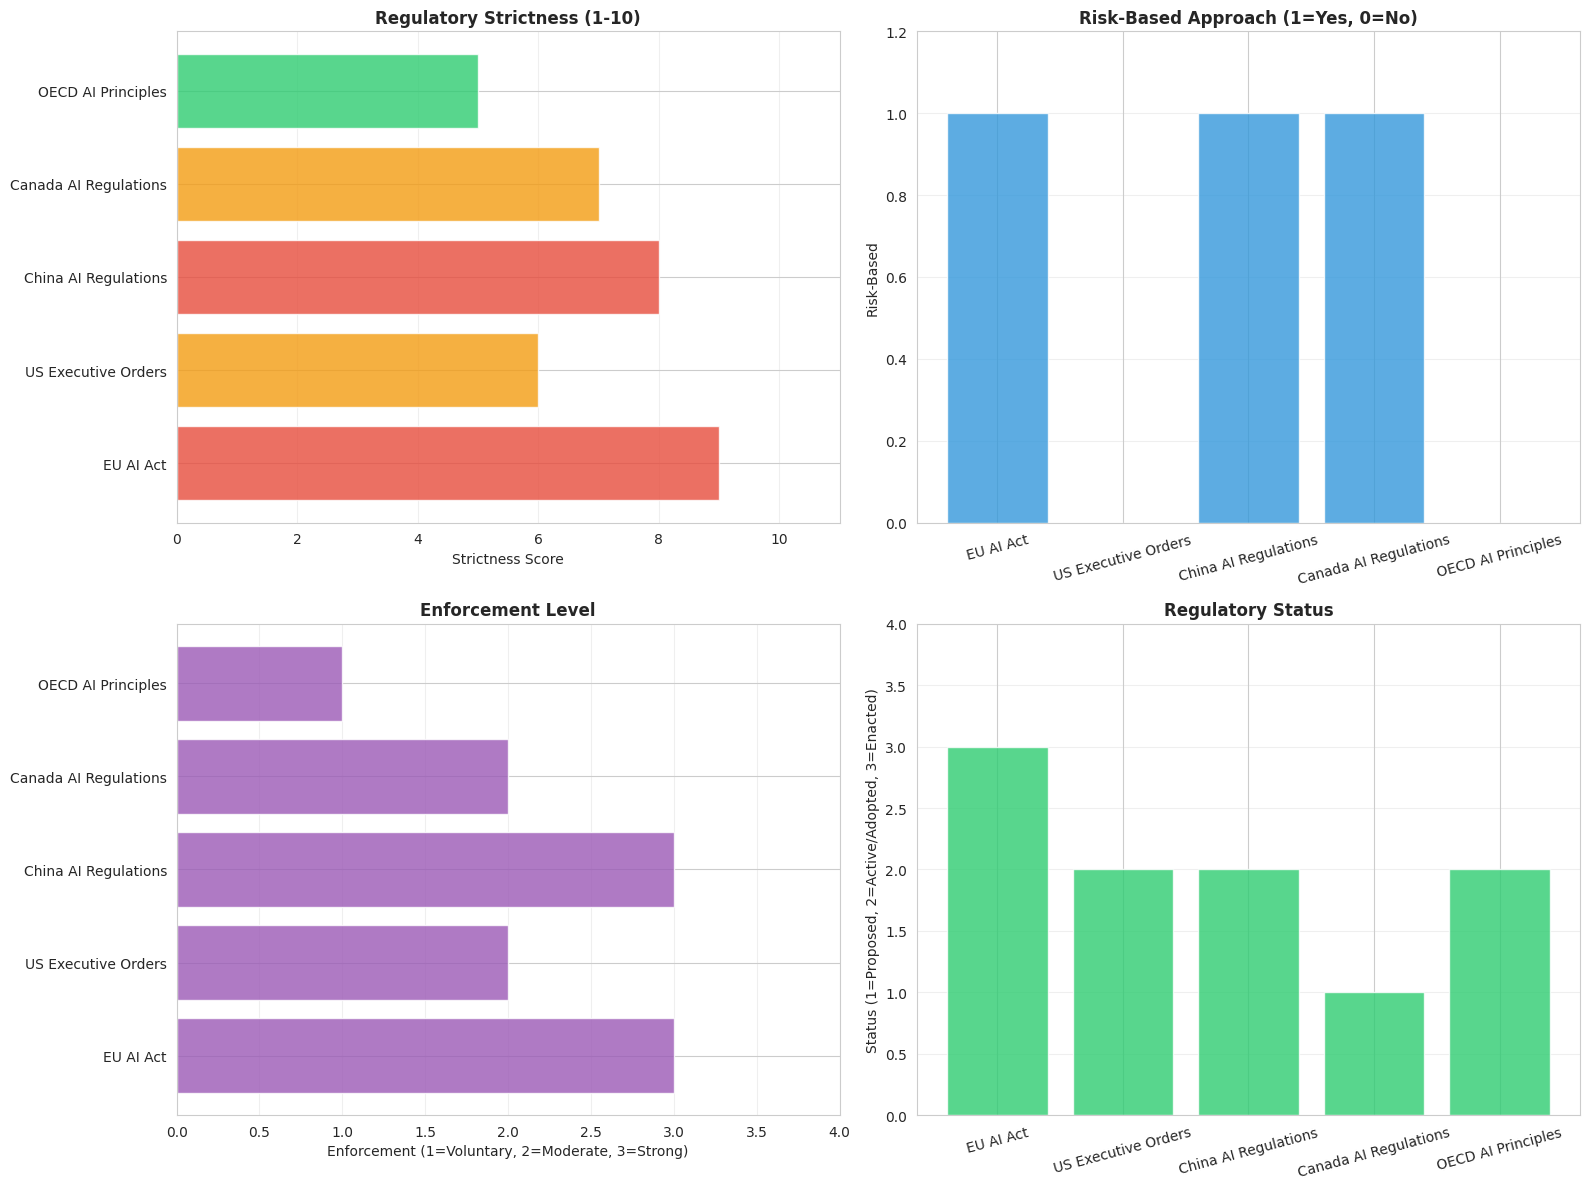

This figure's Python source: (Note: this script raises an exception after producing the figure.)
"""
Unit 5: AI Governance, Regulations, and Future Challenges
Example 1: Global AI Regulations

This example demonstrates global AI regulations:
- EU AI Act
- US Executive Orders and Initiatives
- China, Canada, OECD regulations
- Comparison of approaches
"""

import numpy as np
import pandas as pd
import matplotlib.pyplot as plt
import seaborn as sns
import warnings
warnings.filterwarnings('ignore')

plt.rcParams['font.size'] = 10
plt.rcParams['figure.figsize'] = (14, 8)
sns.set_style("whitegrid")

# ============================================================================
# GLOBAL AI REGULATIONS
# ============================================================================

def global_ai_regulations():
    """
    Define global AI regulations and their key features
    """
    regulations = {
        'EU AI Act': {
            'region': 'European Union',
            'status': 'Enacted',
            'risk_based': True,
            'strictness': 9,
            'key_features': [
                'Risk-based classification (Unacceptable, High, Limited, Minimal)',
                'Prohibited AI practices',
                'Requirements for high-risk AI systems',
                'Transparency obligations',
                'Market surveillance'
            ],
            'enforcement': 'Strong',
            'penalties': 'Up to 7% of global revenue'
        },
        'US Executive Orders': {
            'region': 'United States',
            'status': 'Active',
            'risk_based': False,
            'strictness': 6,
            'key_features': [
                'AI Safety and Security Standards',
                'Privacy protections',
                'Equity and civil rights',
                'Consumer protections',
                'Worker support'
            ],
            'enforcement': 'Moderate',
            'penalties': 'Varies by agency'
        },
        'China AI Regulations': {
            'region': 'China',
            'status': 'Active',
            'risk_based': True,
            'strictness': 8,
            'key_features': [
                'Algorithmic recommendation rules',
                'Deep synthesis regulations',
                'Data security law',
                'Personal information protection law',
                'Content moderation requirements'
            ],
            'enforcement': 'Strong',
            'penalties': 'Fines and business restrictions'
        },
        'Canada AI Regulations': {
            'region': 'Canada',
            'status': 'Proposed',
            'risk_based': True,
            'strictness': 7,
            'key_features': [
                'AIDA (Artificial Intelligence and Data Act)',
                'High-impact AI system requirements',
                'Harm prevention',
                'Transparency and accountability',
                'Human oversight'
            ],
            'enforcement': 'Moderate',
            'penalties': 'Up to $25M or 5% of revenue'
        },
        'OECD AI Principles': {
            'region': 'International',
            'status': 'Adopted',
            'risk_based': False,
            'strictness': 5,
            'key_features': [
                'Inclusive growth and human-centered values',
                'Transparency and explainability',
                'Robustness and security',
                'Accountability',
                'International cooperation'
            ],
            'enforcement': 'Voluntary',
            'penalties': 'None (guidelines)'
        }
    }
    return regulations

# ============================================================================
# REGULATION COMPARISON
# ============================================================================

def compare_regulations(regulations):
    """
    Compare different regulatory approaches
    """
    comparison = pd.DataFrame({
        'Region': [r['region'] for r in regulations.values()],
        'Status': [r['status'] for r in regulations.values()],
        'Strictness': [r['strictness'] for r in regulations.values()],
        'Risk-Based': [r['risk_based'] for r in regulations.values()],
        'Enforcement': [r['enforcement'] for r in regulations.values()]
    })
    return comparison

# ============================================================================
# VISUALIZATIONS
# ============================================================================

def plot_regulation_comparison(regulations):
    """
    Plot comparison of global AI regulations
    """
    fig, axes = plt.subplots(2, 2, figsize=(16, 12))
    
    regions = list(regulations.keys())
    strictness = [r['strictness'] for r in regulations.values()]
    risk_based = [1 if r['risk_based'] else 0 for r in regulations.values()]
    
    # Strictness comparison
    colors = ['#e74c3c' if s >= 8 else '#f39c12' if s >= 6 else '#2ecc71' 
              for s in strictness]
    axes[0, 0].barh(regions, strictness, color=colors, alpha=0.8)
    axes[0, 0].set_title('Regulatory Strictness (1-10)', fontsize=12, fontweight='bold')
    axes[0, 0].set_xlabel('Strictness Score')
    axes[0, 0].grid(axis='x', alpha=0.3)
    axes[0, 0].set_xlim([0, 11])
    
    # Risk-based approach
    axes[0, 1].bar(regions, risk_based, color='#3498db', alpha=0.8)
    axes[0, 1].set_title('Risk-Based Approach (1=Yes, 0=No)', fontsize=12, fontweight='bold')
    axes[0, 1].set_ylabel('Risk-Based')
    axes[0, 1].tick_params(axis='x', rotation=15)
    axes[0, 1].grid(axis='y', alpha=0.3)
    axes[0, 1].set_ylim([0, 1.2])
    
    # Enforcement levels
    enforcement_map = {'Strong': 3, 'Moderate': 2, 'Voluntary': 1}
    enforcement_scores = [enforcement_map[r['enforcement']] for r in regulations.values()]
    axes[1, 0].barh(regions, enforcement_scores, color='#9b59b6', alpha=0.8)
    axes[1, 0].set_title('Enforcement Level', fontsize=12, fontweight='bold')
    axes[1, 0].set_xlabel('Enforcement (1=Voluntary, 2=Moderate, 3=Strong)')
    axes[1, 0].grid(axis='x', alpha=0.3)
    axes[1, 0].set_xlim([0, 4])
    
    # Status
    status_map = {'Enacted': 3, 'Active': 2, 'Proposed': 1, 'Adopted': 2}
    status_scores = [status_map.get(r['status'], 0) for r in regulations.values()]
    axes[1, 1].bar(regions, status_scores, color='#2ecc71', alpha=0.8)
    axes[1, 1].set_title('Regulatory Status', fontsize=12, fontweight='bold')
    axes[1, 1].set_ylabel('Status (1=Proposed, 2=Active/Adopted, 3=Enacted)')
    axes[1, 1].tick_params(axis='x', rotation=15)
    axes[1, 1].grid(axis='y', alpha=0.3)
    axes[1, 1].set_ylim([0, 4])
    
    plt.tight_layout()
    plt.savefig('unit5-governance-regulations/examples/global_regulations_comparison.png', 
                dpi=300, bbox_inches='tight')
    print("✅ Saved: global_regulations_comparison.png")
    plt.close()

def plot_regulatory_timeline(regulations):
    """
    Plot regulatory timeline
    """
    timeline_data = {
        'OECD AI Principles': 2019,
        'China AI Regulations': 2021,
        'EU AI Act': 2024,
        'US Executive Orders': 2023,
        'Canada AI Regulations': 2025  # Proposed
    }
    
    fig, ax = plt.subplots(figsize=(12, 8))
    
    regions = list(timeline_data.keys())
    years = list(timeline_data.values())
    
    colors = plt.cm.viridis(np.linspace(0, 1, len(regions)))
    
    for i, (region, year) in enumerate(timeline_data.items()):
        ax.scatter(year, i, s=300, c=[colors[i]], alpha=0.7, edgecolors='black', linewidth=2)
        ax.text(year, i, f'  {region}', va='center', fontsize=10, fontweight='bold')
    
    ax.set_xlabel('Year', fontsize=11, fontweight='bold')
    ax.set_yticks(range(len(regions)))
    ax.set_yticklabels([])
    ax.set_title('Global AI Regulations Timeline', fontsize=12, fontweight='bold')
    ax.grid(axis='x', alpha=0.3)
    ax.set_xlim([2018, 2026])
    
    plt.tight_layout()
    plt.savefig('unit5-governance-regulations/examples/regulatory_timeline.png', 
                dpi=300, bbox_inches='tight')
    print("✅ Saved: regulatory_timeline.png")
    plt.close()

# ============================================================================
# MAIN EXECUTION
# ============================================================================

if __name__ == "__main__":
    print("="*80)
    print("Unit 5 - Example 1: Global AI Regulations")
    print("="*80)
    
    # Global regulations
    regulations = global_ai_regulations()
    
    print("\nGlobal AI Regulations Overview:")
    for region, info in regulations.items():
        print(f"\n{region} ({info['region']}):")
        print(f"  Status: {info['status']}")
        print(f"  Strictness: {info['strictness']}/10")
        print(f"  Risk-Based: {info['risk_based']}")
        print(f"  Enforcement: {info['enforcement']}")
        print(f"  Key Features:")
        for feature in info['key_features'][:3]:
            print(f"    - {feature}")
    
    # Comparison
    print("\n" + "="*80)
    print("Regulation Comparison:")
    print("="*80)
    comparison = compare_regulations(regulations)
    print(comparison.to_string(index=False))
    
    # Create visualizations
    print("\n" + "="*80)
    print("Creating Visualizations...")
    print("="*80)
    
    plot_regulation_comparison(regulations)
    plot_regulatory_timeline(regulations)
    
    # Summary
    print("\n" + "="*80)
    print("SUMMARY")
    print("="*80)
    print("\nKey Takeaways:")
    print("1. Different regions have different regulatory approaches")
    print("2. EU AI Act is the most comprehensive risk-based framework")
    print("3. US focuses on executive orders and agency-specific rules")
    print("4. China has strict content and data regulations")
    print("5. International cooperation is needed for global AI governance")
    print("="*80 + "\n")
